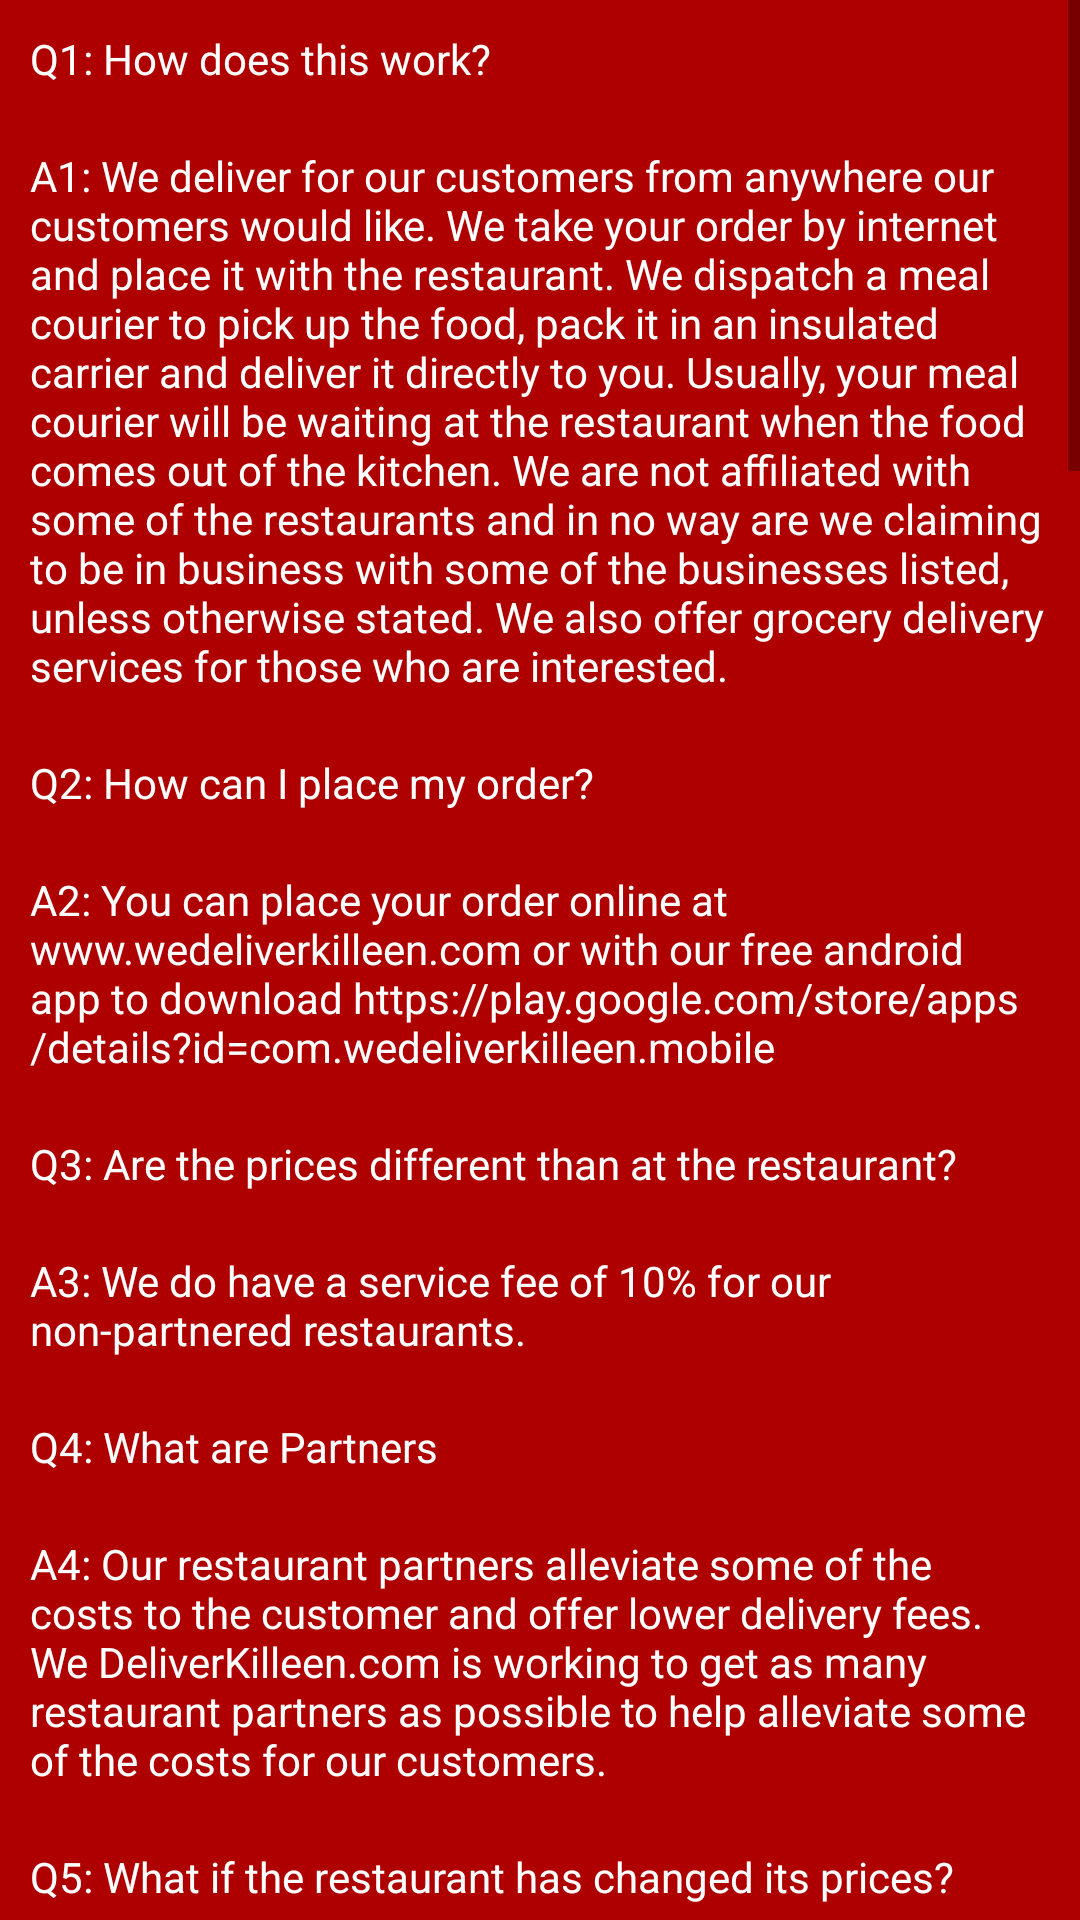

This screen was rendered from an Android layout file. Write that file and the resources it references.
<!-- AndroidManifest.xml: application theme AppTheme -->
<!-- res/layout/fragment_faqs.xml -->
<?xml version="1.0" encoding="utf-8"?>
<ScrollView xmlns:android="http://schemas.android.com/apk/res/android"
    android:layout_width="match_parent"
    android:layout_height="match_parent"
    android:background="@color/colorPrimary">

    <LinearLayout
        android:orientation="vertical"
        xmlns:tools="http://schemas.android.com/tools"
        android:layout_width="match_parent"
        android:layout_height="wrap_content"
        tools:context="fragment.FaqFragment">

        <TextView

            android:layout_width="match_parent"
            android:layout_height="wrap_content"
            android:layout_marginVertical="10dp"
            android:textColor="@color/colorAccent"
            android:text="@string/Q1"
            android:layout_marginHorizontal="10dp"
            android:layout_marginTop="25dp"/>

        <TextView
            android:layout_width="match_parent"
            android:layout_height="wrap_content"
            android:layout_marginVertical="10dp"
            android:textColor="@color/colorAccent"
            android:text="@string/A1"
            android:layout_marginHorizontal="10dp"
            android:layout_marginTop="25dp"/>

        <TextView
            android:layout_width="match_parent"
            android:layout_height="wrap_content"
            android:layout_marginVertical="10dp"
            android:textColor="@color/colorAccent"
            android:text="@string/Q2"
            android:layout_marginHorizontal="10dp"
            android:layout_marginTop="25dp"/>

        <TextView
            android:layout_width="match_parent"
            android:layout_height="wrap_content"
            android:layout_marginVertical="10dp"
            android:textColor="@color/colorAccent"
            android:text="@string/A2"
            android:layout_marginHorizontal="10dp"
            android:layout_marginTop="25dp"/>

        <TextView
            android:layout_width="match_parent"
            android:layout_height="wrap_content"
            android:layout_marginVertical="10dp"
            android:textColor="@color/colorAccent"
            android:text="@string/Q3"
            android:layout_marginHorizontal="10dp"
            android:layout_marginTop="25dp"/>

        <TextView
            android:layout_width="match_parent"
            android:layout_height="wrap_content"
            android:layout_marginVertical="10dp"
            android:textColor="@color/colorAccent"
            android:text="@string/A3"
            android:layout_marginHorizontal="10dp"
            android:layout_marginTop="25dp"/>

        <TextView
            android:layout_width="match_parent"
            android:layout_height="wrap_content"
            android:layout_marginVertical="10dp"
            android:textColor="@color/colorAccent"
            android:text="@string/Q4"
            android:layout_marginHorizontal="10dp"
            android:layout_marginTop="25dp"/>

        <TextView
            android:layout_width="match_parent"
            android:layout_height="wrap_content"
            android:layout_marginVertical="10dp"
            android:textColor="@color/colorAccent"
            android:text="@string/A4"
            android:layout_marginHorizontal="10dp"
            android:layout_marginTop="25dp"/>

        <TextView
            android:layout_width="match_parent"
            android:layout_height="wrap_content"
            android:layout_marginVertical="10dp"
            android:textColor="@color/colorAccent"
            android:text="@string/Q5"
            android:layout_marginHorizontal="10dp"
            android:layout_marginTop="25dp"/>

        <TextView
            android:layout_width="match_parent"
            android:layout_height="wrap_content"
            android:layout_marginVertical="10dp"
            android:text="@string/A5"
            android:textColor="@color/colorAccent"
            android:layout_marginHorizontal="10dp"
            android:layout_marginTop="25dp"/>

        <TextView
            android:layout_width="match_parent"
            android:layout_height="wrap_content"
            android:layout_marginVertical="10dp"
            android:textColor="@color/colorAccent"
            android:text="@string/Q6"
            android:layout_marginHorizontal="10dp"
            android:layout_marginTop="25dp"/>

        <TextView
            android:layout_width="match_parent"
            android:layout_height="wrap_content"
            android:layout_marginVertical="10dp"
            android:text="@string/A6"
            android:textColor="@color/colorAccent"
            android:layout_marginHorizontal="10dp"
            android:layout_marginTop="25dp"/>
        <TextView

            android:layout_width="match_parent"
            android:layout_height="wrap_content"
            android:layout_marginVertical="10dp"
            android:textColor="@color/colorAccent"
            android:text="@string/Q7"
            android:layout_marginHorizontal="10dp"
            android:layout_marginTop="25dp"/>

        <TextView
            android:layout_width="match_parent"
            android:layout_height="wrap_content"
            android:layout_marginVertical="10dp"
            android:text="@string/A7"
            android:textColor="@color/colorAccent"
            android:layout_marginHorizontal="10dp"
            android:layout_marginTop="25dp"/>

        <TextView
            android:layout_width="match_parent"
            android:layout_height="wrap_content"
            android:layout_marginVertical="10dp"
            android:textColor="@color/colorAccent"
            android:text="@string/Q8"
            android:layout_marginHorizontal="10dp"
            android:layout_marginTop="25dp"/>

        <TextView
            android:layout_width="match_parent"
            android:layout_height="wrap_content"
            android:layout_marginVertical="10dp"
            android:text="@string/A8"
            android:textColor="@color/colorAccent"
            android:layout_marginHorizontal="10dp"
            android:layout_marginTop="25dp"/>

        <TextView
            android:layout_width="match_parent"
            android:layout_height="wrap_content"
            android:layout_marginVertical="10dp"
            android:textColor="@color/colorAccent"
            android:text="@string/Q9"
            android:layout_marginHorizontal="10dp"
            android:layout_marginTop="25dp"/>

        <TextView
            android:layout_width="match_parent"
            android:layout_height="wrap_content"
            android:layout_marginVertical="10dp"
            android:textColor="@color/colorAccent"
            android:text="@string/A9"
            android:layout_marginHorizontal="10dp"
            android:layout_marginTop="25dp"/>

        <TextView
            android:layout_width="match_parent"
            android:layout_height="wrap_content"
            android:layout_marginVertical="10dp"
            android:textColor="@color/colorAccent"
            android:text="@string/Q10"
            android:layout_marginHorizontal="10dp"
            android:layout_marginTop="25dp"/>

        <TextView
            android:layout_width="match_parent"
            android:layout_height="wrap_content"
            android:layout_marginVertical="10dp"
            android:textColor="@color/colorAccent"
            android:text="@string/A10"
            android:layout_marginHorizontal="10dp"
            android:layout_marginTop="25dp"/>

        <TextView
            android:layout_width="match_parent"
            android:layout_height="wrap_content"
            android:layout_marginVertical="10dp"
            android:textColor="@color/colorAccent"
            android:text="@string/Q11"
            android:layout_marginHorizontal="10dp"
            android:layout_marginTop="25dp"/>

        <TextView
            android:layout_width="match_parent"
            android:layout_height="wrap_content"
            android:layout_marginVertical="10dp"
            android:textColor="@color/colorAccent"
            android:text="@string/A11"
            android:layout_marginHorizontal="10dp"
            android:layout_marginTop="25dp"/>

        <TextView
            android:layout_width="match_parent"
            android:layout_height="wrap_content"
            android:layout_marginVertical="10dp"
            android:textColor="@color/colorAccent"
            android:text="@string/Q12"
            android:layout_marginHorizontal="10dp"
            android:layout_marginTop="25dp"/>

        <TextView
            android:layout_width="match_parent"
            android:layout_height="wrap_content"
            android:layout_marginVertical="10dp"
            android:text="@string/A12"
            android:textColor="@color/colorAccent"
            android:layout_marginHorizontal="10dp"
            android:layout_marginTop="25dp"/>
        <TextView

            android:layout_width="match_parent"
            android:layout_height="wrap_content"
            android:layout_marginVertical="10dp"
            android:textColor="@color/colorAccent"
            android:text="@string/Q13"
            android:layout_marginHorizontal="10dp"
            android:layout_marginTop="25dp"/>

        <TextView
            android:layout_width="match_parent"
            android:layout_height="wrap_content"
            android:layout_marginVertical="10dp"
            android:text="@string/A13"
            android:textColor="@color/colorAccent"
            android:layout_marginHorizontal="10dp"
            android:layout_marginTop="25dp"/>

        <TextView
            android:layout_width="match_parent"
            android:layout_height="wrap_content"
            android:layout_marginVertical="10dp"
            android:textColor="@color/colorAccent"
            android:text="@string/Q14"
            android:layout_marginHorizontal="10dp"
            android:layout_marginTop="25dp"/>

        <TextView
            android:layout_width="match_parent"
            android:layout_height="wrap_content"
            android:layout_marginVertical="10dp"
            android:text="@string/A14"
            android:textColor="@color/colorAccent"
            android:layout_marginHorizontal="10dp"
            android:layout_marginTop="25dp"/>

        <TextView
            android:layout_width="match_parent"
            android:layout_height="wrap_content"
            android:layout_marginVertical="10dp"
            android:textColor="@color/colorAccent"
            android:text="@string/Q15"
            android:layout_marginHorizontal="10dp"
            android:layout_marginTop="25dp"/>

        <TextView
            android:layout_width="match_parent"
            android:layout_height="wrap_content"
            android:layout_marginVertical="10dp"
            android:text="@string/A15"
            android:textColor="@color/colorAccent"
            android:layout_marginHorizontal="10dp"
            android:layout_marginTop="25dp"/>


    </LinearLayout>
</ScrollView>
<!-- resources referenced by this layout -->
<resources>
  <color name="colorAccent">#ffffff</color>
  <color name="colorPrimary">#AF0000</color>
  <string name="A10">A10: Your meal courier relies on the restaurant staff to prepare and pack your order accurately. For your health safety assurance, meal couriers are not allowed to open containers. Our drivers are food handlers certify even when they don\'t directly prepare your food. Please take a moment to check your order before your meal courier leaves.</string>
  <string name="A15">A15: Yes, our delivery fee varies depending on the restaurant. Most restaurants have a $5.99 delivery fee and if the fee differs, the price will be shown when you hover your mouse over the name of the restaurant.</string>
  <string name="A2">A2: You can place your order online at www.wedeliverkilleen.com or with our free android app to download https://play.google.com/store/apps/details?id=com.wedeliverkilleen.mobile</string>
  <string name="A3">A3: We do have a service fee of 10% for our non-partnered restaurants.</string>
  <string name="A4">A4: Our restaurant partners alleviate some of the costs to the customer and offer lower delivery fees. We DeliverKilleen.com is working to get as many restaurant partners as possible to help alleviate some of the costs for our customers.</string>
  <string name="A5">A5: If there has been a menu change and there is a difference of more than 5.00 we will contact you to make sure the price difference is ok or if you want to change an item.</string>
  <string name="A6">A6: Our normal delivery time is between 45 minutes and 1 hour, however certain situations such as traffic, weather, and restaurant preparation time require extra time. Please know that we are always working hard to get your food delivered as quickly as possible. We appreciate your patience. Placing orders in advance is appreciated.</string>
  <string name="A7">A7: We would like to deliver for as many restaurants as possible. However, we must establish a relationship agreement with the restaurant to become partners with them. You can help by telling your favorite restaurant\'s owner/manager you want us to deliver their food to you.</string>
  <string name="A8">A8: We deliver for restaurants all over the city. When you log in to the website, the restaurants within your general delivery range will appear.</string>
  <string name="A9">A9: Whenever you have a special request, click the EDIT button next to your item and type your request. If you have a food allergy, please note that, too. Requesting extras may cost more and will be added to your total when necessary.</string>
  <string name="Q1">Q1: How does this work?</string>
  <string name="Q10">Q10: Does the meal courier check my order?</string>
  <string name="Q11">Q11: Who do I call if there is a mistake with my order?</string>
  <string name="Q12">Q12: What happens if I am missing items from my order when it is delivered?</string>
  <string name="Q13">Q13: What is your Refund Policy?</string>
  <string name="Q14">Q14: About online credit card usage?</string>
  <string name="Q15">Q15: Do you have a delivery fee?</string>
  <string name="Q2">Q2: How can I place my order?</string>
  <string name="Q3">Q3: Are the prices different than at the restaurant?</string>
  <string name="Q4">Q4: What are Partners</string>
  <string name="Q5">Q5: What if the restaurant has changed its prices?</string>
  <string name="Q6">Q6: How long does it take for a delivery?:</string>
  <string name="Q7">Q7: When are you getting more restaurants as partners?</string>
  <string name="Q8">Q8: Why are there more restaurants in the delivery catalog than on the website?</string>
  <string name="Q9">Q9: How can I put special requests on my online order?</string>
  <color name="colorPrimaryDark">#740000</color>
</resources>
